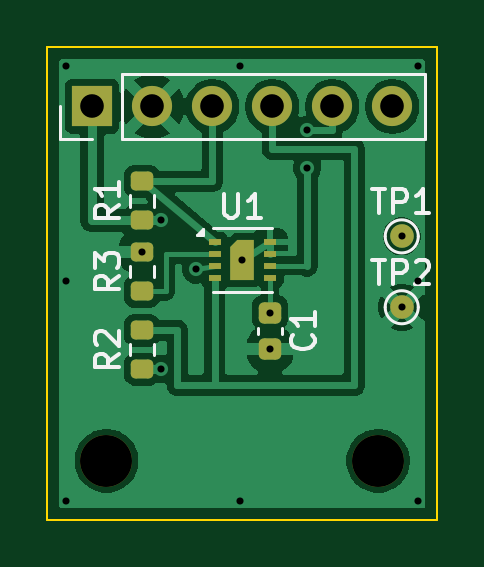
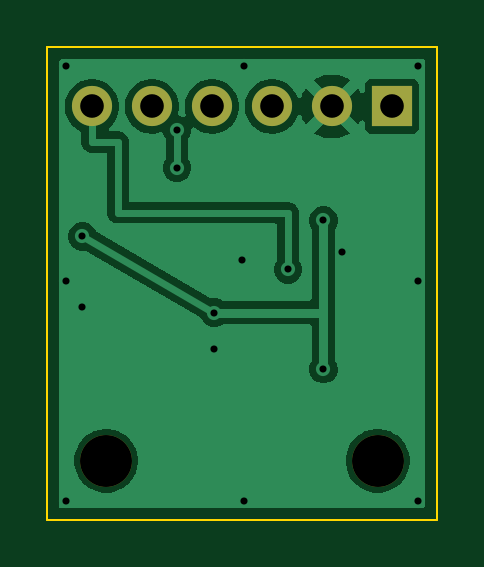
Circuit board: 10 layer files. Board 16.5 x 20.0 mm.
- bottom_copper: SHT35_Breakout-B_Cu.gbl (19082 bytes)
- bottom_mask: SHT35_Breakout-B_Mask.gbs (779 bytes)
- paste: SHT35_Breakout-B_Paste.gbp (459 bytes)
- bottom_silk: SHT35_Breakout-B_Silkscreen.gbo (460 bytes)
- outline: SHT35_Breakout-Edge_Cuts.gm1 (621 bytes)
- top_copper: SHT35_Breakout-F_Cu.gtl (34699 bytes)
- top_mask: SHT35_Breakout-F_Mask.gts (2348 bytes)
- paste: SHT35_Breakout-F_Paste.gtp (1911 bytes)
- top_silk: SHT35_Breakout-F_Silkscreen.gto (7901 bytes)
- drill: SHT35_Breakout.drl (750 bytes)

=== bottom_copper: SHT35_Breakout-B_Cu.gbl (19082 bytes, source omitted) ===
=== bottom_mask: SHT35_Breakout-B_Mask.gbs ===
%TF.GenerationSoftware,KiCad,Pcbnew,10.0.4*%
%TF.CreationDate,2026-10-15T00:57:58+03:00*%
%TF.ProjectId,SHT35_Breakout,53485433-355f-4427-9265-616b6f75742e,rev?*%
%TF.SameCoordinates,Original*%
%TF.FileFunction,Soldermask,Bot*%
%TF.FilePolarity,Negative*%
%FSLAX46Y46*%
G04 Gerber Fmt 4.6, Leading zero omitted, Abs format (unit mm)*
G04 Created by KiCad (PCBNEW 10.0.4) date 2026-10-15 00:57:58*
%MOMM*%
%LPD*%
G01*
G04 APERTURE LIST*
%ADD10R,1.700000X1.700000*%
%ADD11C,1.700000*%
%ADD12C,2.200000*%
G04 APERTURE END LIST*
D10*
%TO.C,J1*%
X1900000Y-2500000D03*
D11*
X4440000Y-2500000D03*
X6980000Y-2500000D03*
X9520000Y-2500000D03*
X12060000Y-2500000D03*
X14600000Y-2500000D03*
%TD*%
D12*
%TO.C,MH2*%
X14000000Y-17500000D03*
%TD*%
%TO.C,MH1*%
X2500000Y-17500000D03*
%TD*%
M02*

=== paste: SHT35_Breakout-B_Paste.gbp ===
%TF.GenerationSoftware,KiCad,Pcbnew,10.0.4*%
%TF.CreationDate,2026-10-15T00:57:58+03:00*%
%TF.ProjectId,SHT35_Breakout,53485433-355f-4427-9265-616b6f75742e,rev?*%
%TF.SameCoordinates,Original*%
%TF.FileFunction,Paste,Bot*%
%TF.FilePolarity,Positive*%
%FSLAX46Y46*%
G04 Gerber Fmt 4.6, Leading zero omitted, Abs format (unit mm)*
G04 Created by KiCad (PCBNEW 10.0.4) date 2026-10-15 00:57:58*
%MOMM*%
%LPD*%
G01*
G04 APERTURE LIST*
G04 APERTURE END LIST*
M02*

=== bottom_silk: SHT35_Breakout-B_Silkscreen.gbo ===
%TF.GenerationSoftware,KiCad,Pcbnew,10.0.4*%
%TF.CreationDate,2026-10-15T00:57:58+03:00*%
%TF.ProjectId,SHT35_Breakout,53485433-355f-4427-9265-616b6f75742e,rev?*%
%TF.SameCoordinates,Original*%
%TF.FileFunction,Legend,Bot*%
%TF.FilePolarity,Positive*%
%FSLAX46Y46*%
G04 Gerber Fmt 4.6, Leading zero omitted, Abs format (unit mm)*
G04 Created by KiCad (PCBNEW 10.0.4) date 2026-10-15 00:57:58*
%MOMM*%
%LPD*%
G01*
G04 APERTURE LIST*
G04 APERTURE END LIST*
M02*

=== outline: SHT35_Breakout-Edge_Cuts.gm1 ===
%TF.GenerationSoftware,KiCad,Pcbnew,10.0.4*%
%TF.CreationDate,2026-10-15T00:57:59+03:00*%
%TF.ProjectId,SHT35_Breakout,53485433-355f-4427-9265-616b6f75742e,rev?*%
%TF.SameCoordinates,Original*%
%TF.FileFunction,Profile,NP*%
%FSLAX46Y46*%
G04 Gerber Fmt 4.6, Leading zero omitted, Abs format (unit mm)*
G04 Created by KiCad (PCBNEW 10.0.4) date 2026-10-15 00:57:59*
%MOMM*%
%LPD*%
G01*
G04 APERTURE LIST*
%TA.AperFunction,Profile*%
%ADD10C,0.100000*%
%TD*%
G04 APERTURE END LIST*
D10*
X0Y0D02*
X16500000Y0D01*
X0Y-20000000D02*
X0Y0D01*
X16500000Y0D02*
X16500000Y-20000000D01*
X16500000Y-20000000D02*
X0Y-20000000D01*
M02*

=== top_copper: SHT35_Breakout-F_Cu.gtl (34699 bytes, source omitted) ===
=== top_mask: SHT35_Breakout-F_Mask.gts (2348 bytes, source withheld) ===
=== paste: SHT35_Breakout-F_Paste.gtp (1911 bytes, source withheld) ===
=== top_silk: SHT35_Breakout-F_Silkscreen.gto (7901 bytes, source omitted) ===
=== drill: SHT35_Breakout.drl ===
M48
; DRILL file KiCad 10.0.4 date 2026-10-15T00:58:10
; FORMAT={-:-/ absolute / metric / decimal}
; #@! TF.CreationDate,2026-10-15T00:58:10+03:00
; #@! TF.GenerationSoftware,Kicad,Pcbnew,10.0.4
; #@! TF.FileFunction,MixedPlating,1,2
FMAT,2
METRIC
; #@! TA.AperFunction,Plated,PTH,ViaDrill
T1C0.300
; #@! TA.AperFunction,Plated,PTH,ComponentDrill
T2C1.000
; #@! TA.AperFunction,NonPlated,NPTH,ComponentDrill
T3C2.200
%
G90
G05
T1
X0.8Y-0.8
X0.8Y-9.9
X0.8Y-19.2
X4.0Y-8.675
X4.8Y-7.325
X4.8Y-13.625
X6.3Y-9.4
X8.15Y-0.8
X8.15Y-19.2
X8.25Y-9.0
X9.425Y-11.225
X9.425Y-12.775
X11.0Y-3.5
X11.0Y-5.1
X15.0Y-8.0
X15.0Y-11.0
X15.7Y-0.8
X15.7Y-9.9
X15.7Y-19.2
T2
X1.9Y-2.5
X4.44Y-2.5
X6.98Y-2.5
X9.52Y-2.5
X12.06Y-2.5
X14.6Y-2.5
T3
X2.5Y-17.5
X14.0Y-17.5
M30
